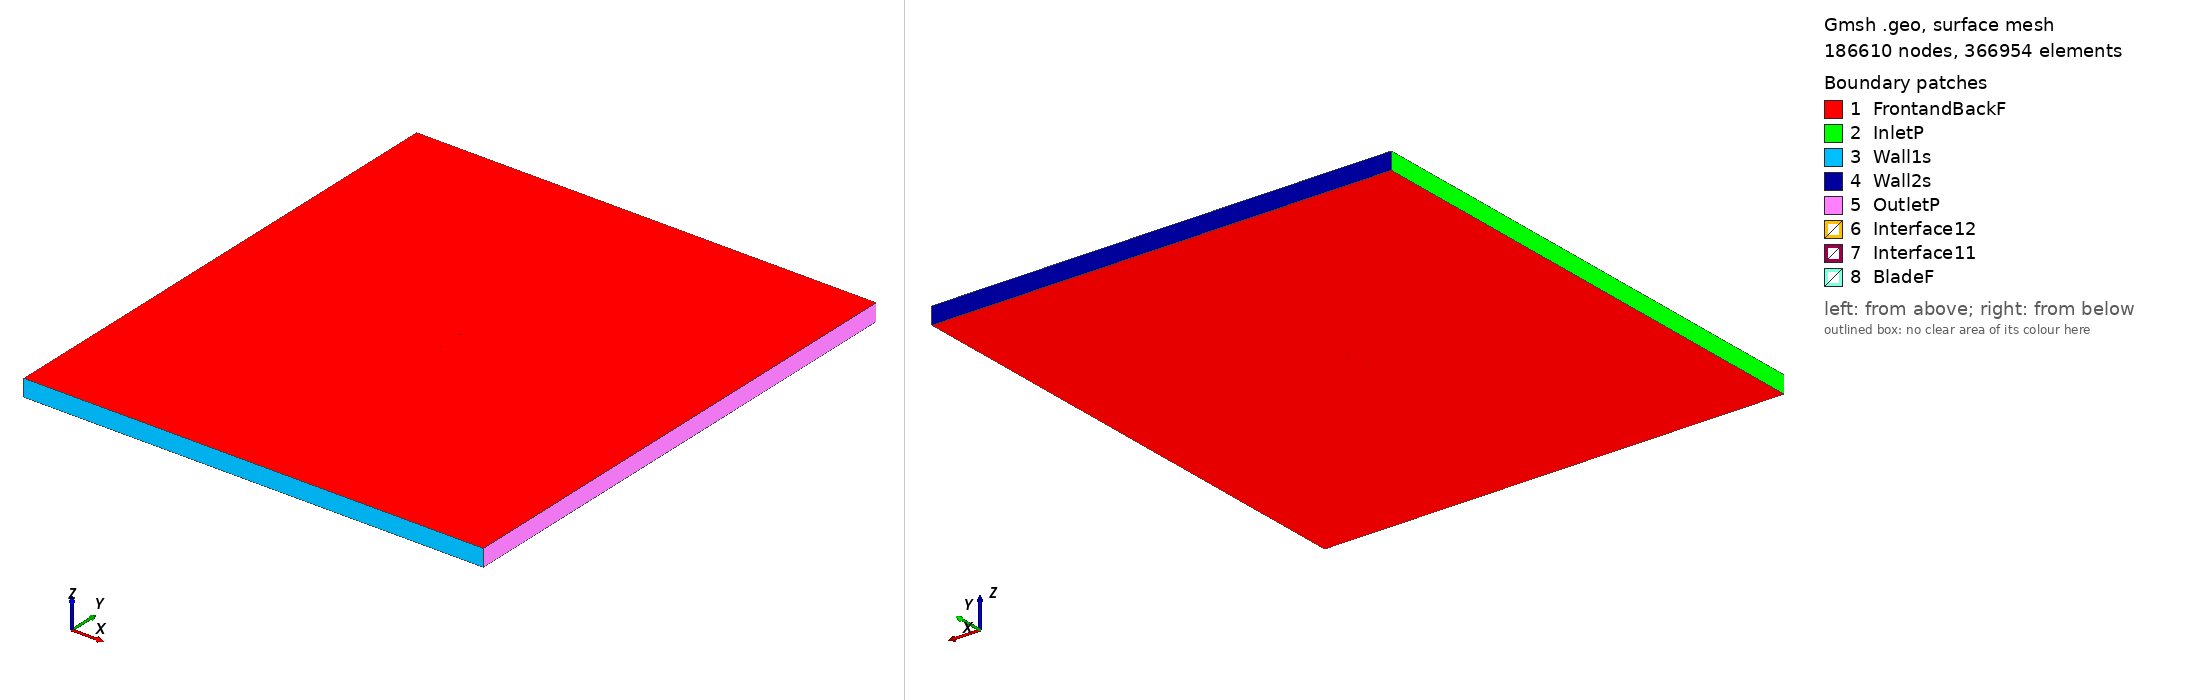

Gmsh geometry script, surface-meshed: 186610 nodes, 366954 surface elements. Boundary patches (legend numbers): 1 FrontandBackF, 2 InletP, 3 Wall1s, 4 Wall2s, 5 OutletP, 6 Interface12, 7 Interface11, 8 BladeF. Left view from above one corner, right view from below the opposite corner. Legend entries are the model's physical surfaces. The drawing asked Gmsh for element sizes between 1% and 20% of the model's largest extent; the script's own settings can give other sizes.

=== goe14k_tsr_3.7995_aoa_2.5044.geo (drawn) ===
SetFactory("OpenCASCADE");

Point(1) = {0.074928, 0.733509, 0, 1.0};
Point(2) = {0.067584, 0.737224, 0, 1.0};
Point(3) = {0.060192, 0.739859, 0, 1.0};
Point(4) = {0.045358, 0.743992, 0, 1.0};
Point(5) = {0.030480, 0.747105, 0, 1.0};
Point(6) = {0.015543, 0.748869, 0, 1.0};
Point(7) = {0.000570, 0.749824, 0, 1.0};
Point(8) = {-0.014436, 0.750000, 0, 1.0};
Point(9) = {-0.029463, 0.749726, 0, 1.0};
Point(10) = {-0.044524, 0.748658, 0, 1.0};
Point(11) = {-0.052069, 0.747787, 0, 1.0};
Point(12) = {-0.059628, 0.746601, 0, 1.0};
Point(13) = {-0.067213, 0.744831, 0, 1.0};
Point(14) = {-0.071026, 0.743459, 0, 1.0};
Point(15) = {-0.074928, 0.740064, 0, 1.0};
Point(16) = {-0.071298, 0.737255, 0, 1.0};
Point(17) = {-0.067588, 0.736244, 0, 1.0};
Point(18) = {-0.060139, 0.734913, 0, 1.0};
Point(19) = {-0.052670, 0.734045, 0, 1.0};
Point(20) = {-0.045188, 0.733463, 0, 1.0};
Point(21) = {-0.030206, 0.732733, 0, 1.0};
Point(22) = {-0.015211, 0.732287, 0, 1.0};
Point(23) = {-0.000216, 0.731841, 0, 1.0};
Point(24) = {0.014779, 0.731396, 0, 1.0};
Point(25) = {0.029777, 0.731040, 0, 1.0};
Point(26) = {0.044785, 0.730894, 0, 1.0};
Point(27) = {0.059815, 0.731243, 0, 1.0};
Point(28) = {0.067348, 0.731829, 0, 1.0};
Point(29) = {-0.074928, -0.733509, 0, 1.0};
Point(30) = {-0.067584, -0.737224, 0, 1.0};
Point(31) = {-0.060192, -0.739859, 0, 1.0};
Point(32) = {-0.045358, -0.743992, 0, 1.0};
Point(33) = {-0.030480, -0.747105, 0, 1.0};
Point(34) = {-0.015543, -0.748869, 0, 1.0};
Point(35) = {-0.000570, -0.749824, 0, 1.0};
Point(36) = {0.014436, -0.750000, 0, 1.0};
Point(37) = {0.029463, -0.749726, 0, 1.0};
Point(38) = {0.044524, -0.748658, 0, 1.0};
Point(39) = {0.052069, -0.747787, 0, 1.0};
Point(40) = {0.059628, -0.746601, 0, 1.0};
Point(41) = {0.067213, -0.744831, 0, 1.0};
Point(42) = {0.071026, -0.743459, 0, 1.0};
Point(43) = {0.074928, -0.740064, 0, 1.0};
Point(44) = {0.071298, -0.737255, 0, 1.0};
Point(45) = {0.067588, -0.736244, 0, 1.0};
Point(46) = {0.060139, -0.734913, 0, 1.0};
Point(47) = {0.052670, -0.734045, 0, 1.0};
Point(48) = {0.045188, -0.733463, 0, 1.0};
Point(49) = {0.030206, -0.732733, 0, 1.0};
Point(50) = {0.015211, -0.732287, 0, 1.0};
Point(51) = {0.000216, -0.731841, 0, 1.0};
Point(52) = {-0.014779, -0.731396, 0, 1.0};
Point(53) = {-0.029777, -0.731040, 0, 1.0};
Point(54) = {-0.044785, -0.730894, 0, 1.0};
Point(55) = {-0.059815, -0.731243, 0, 1.0};
Point(56) = {-0.067348, -0.731829, 0, 1.0};

// Lines: first blade (splines 1-4)
Spline(1) = {1:9};
Spline(2) = {9:20};
Spline(3) = {20:28};
Spline(4) = {28,1};

// Lines: second blade (splines 5-8)
Spline(5) = {29:37};
Spline(6) = {37:48};
Spline(7) = {48:56};
Spline(8) = {56,29};

// Outer domain (points 20001-4 and lines)
Point(57) = {-13.50000000, -15.00000000, 0, 1.0};
Point(58) = {-13.50000000, 15.00000000, 0, 1.0};
Point(59) = {13.50000000, 15.00000000, 0, 1.0};
Point(60) = {13.50000000, -15.00000000, 0, 1.0};
Line(11) = {57, 58};
Line(12) = {58, 59};
Line(13) = {59, 60};
Line(14) = {57, 60};

// Interface (between moving and stationary domain) (circles)
Circle(9) = {0, 0, 0, 0.80000000, 0, 2*Pi};
Circle(10) = {0, 0, 0, 0.80000000, 0, 2*Pi};

// Loops collect Lines/Splines/etc (blade1, blade2, domain, first circle)
Line Loop(1) = {1:4};
Line Loop(2) = {5:8};
Line Loop(3) = {11,12,13,-14};
Line Loop(4) = {9};

// BooleanDifference cuts out the circle/interface from the domain
Plane Surface(1) = {3};
Plane Surface(2) = {4};
BooleanDifference{ Surface{1}; Delete;}{ Surface{2}; Delete;}

// This one cuts out the blades from the inner circle/interface
Line Loop(6) = {10};
Plane Surface(5) = {6};
Plane Surface(6) = {1};
Plane Surface(7) = {2};
BooleanDifference{ Surface{5}; Delete;}{ Surface{6,7}; Delete;}

// extrude to 3rd dimension
Extrude {0, 0, 1} {Surface{1}; Surface{5}; Layers{1}; Recombine;}

// Physical Surfaces are the named boundaries (patches)
Physical Surface("Interface11") = {12};
Physical Surface("Interface12") = {10};

// sides of domain
Physical Surface("InletP") = {6};
Physical Surface("OutletP") = {9};

// top and bottom of domain
Physical Surface("Wall1s") = {7};
Physical Surface("Wall2s") = {8};

// Check FrontandBackF by ensuring there is nothing in the 3rd dimension
Physical Surface("FrontandBackF") = {1,11,5,21};
Physical Surface("BladeF") = {13:20};
Physical Volume("Turbine") = {2};
Physical Volume("Farfield") = {1};

// settings for airfoil boundary layer
Field[1] = BoundaryLayer;
Field[1].EdgesList = {1:8};
Field[1].hwall_n = 1e-3;
Field[1].thickness = 1.5e-2;
Field[1].ratio = 1.05;
Field[1].Quads = 1;
BoundaryLayer Field = 1;

// control points for mesh (blade and interface)
// floor((arc length / 1.5mm)/ 6) -> Transfinite Line
Transfinite Line {1,2,3,5,6,7} = 33 Using Progression 1;
Transfinite Line {4,8} = 1 Using Progression 1;
Transfinite Line {9, 15} = 800 Using Progression 1;

// For more information on gmsh syntax, visit http://gmsh.info/doc/texinfo/gmsh.html
